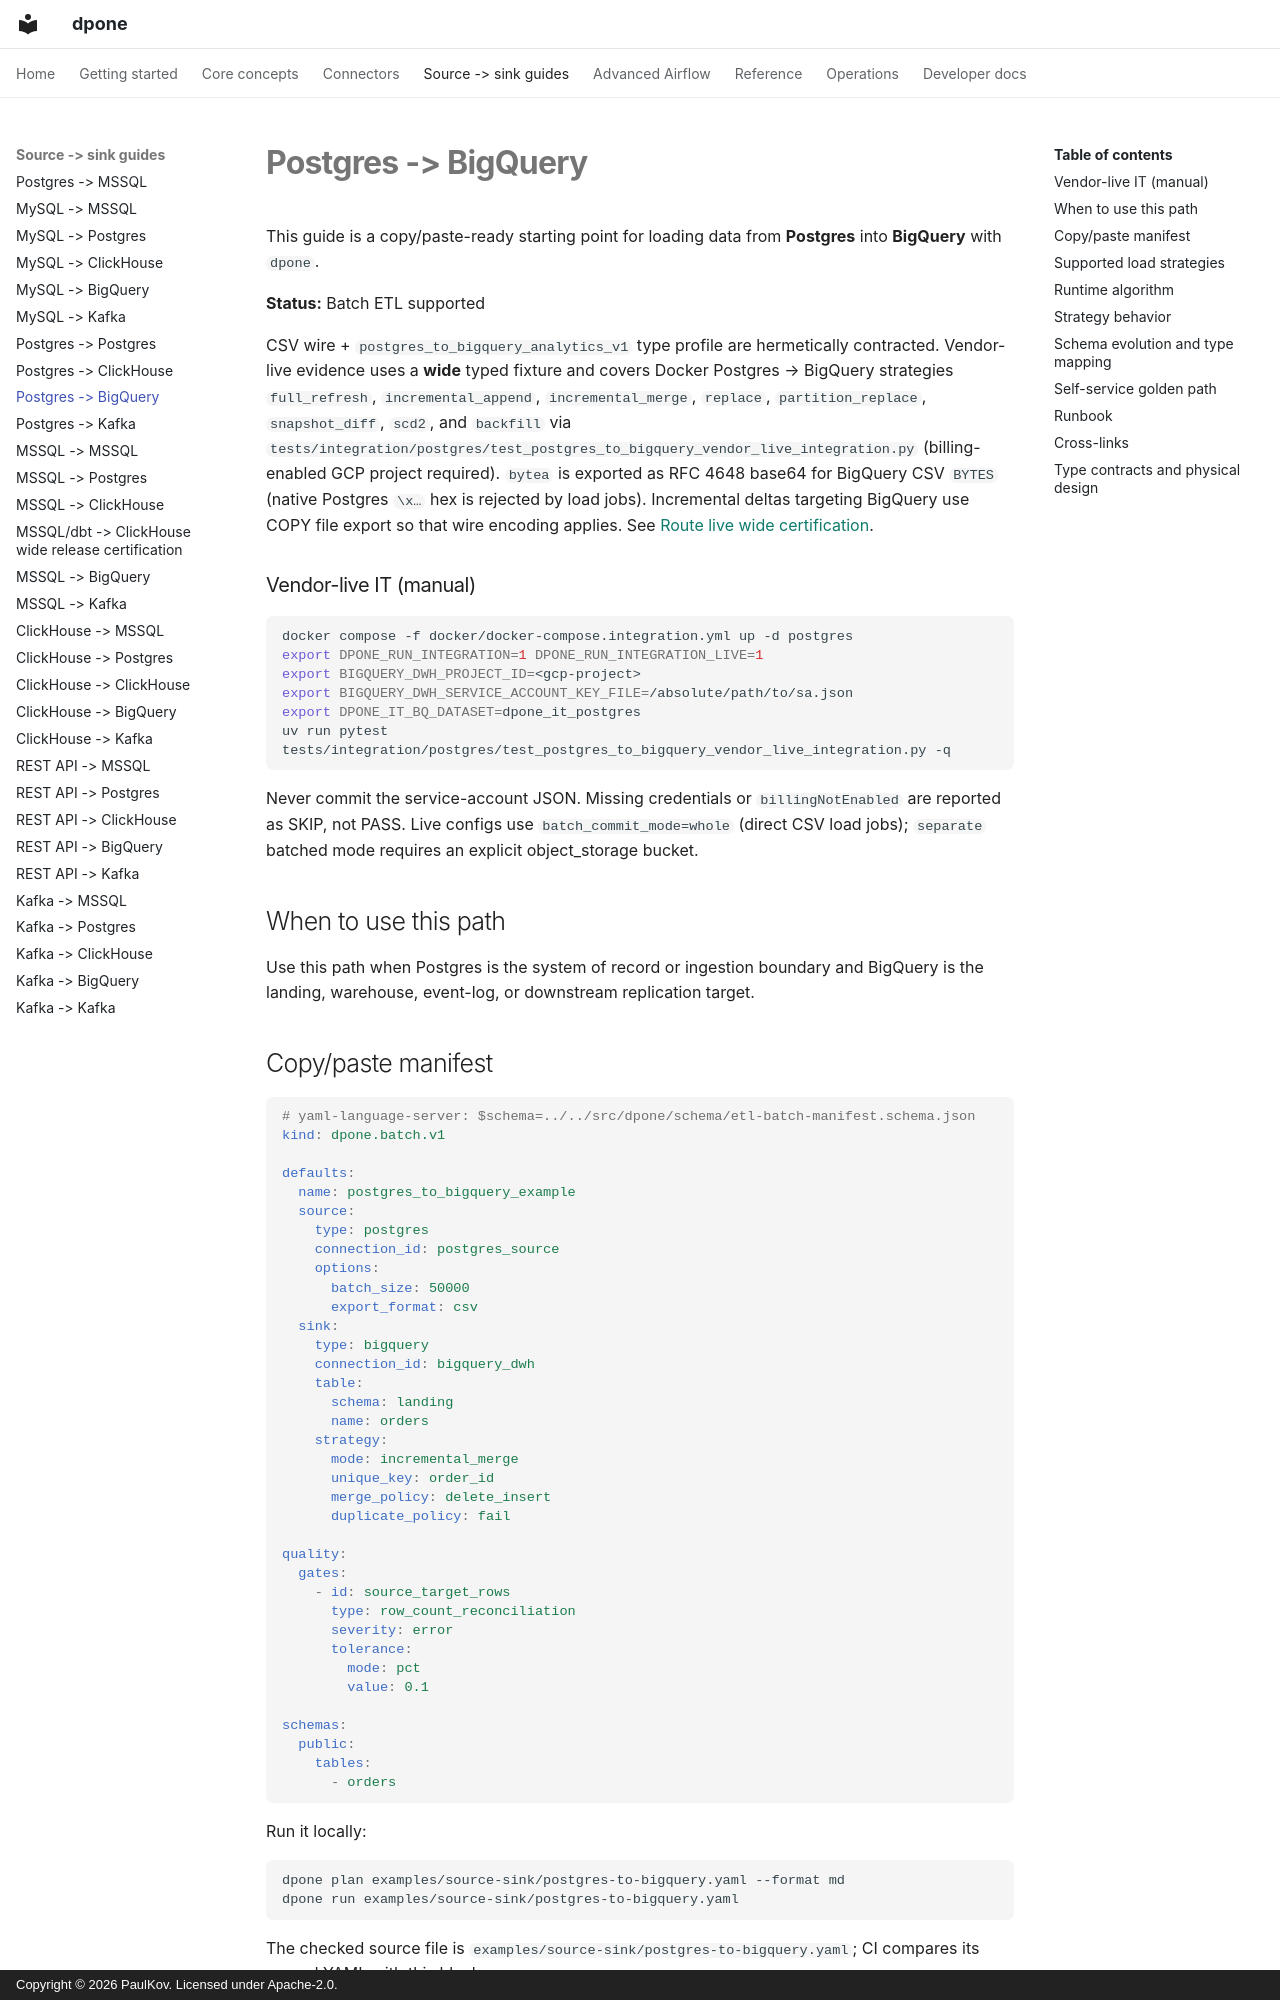

repository: PaulKov/dpone · page: source-sink/postgres-to-bigquery/index.html · generator: mkdocs · copyright: Copyright © 2026 PaulKov. Licensed under Apache-2.0.

# Postgres -> BigQuery

This guide is a copy/paste-ready starting point for loading data from **Postgres** into **BigQuery** with `dpone`.

**Status:** Batch ETL supported

CSV wire + `postgres_to_bigquery_analytics_v1` type profile are hermetically
contracted. Vendor-live evidence uses a **wide** typed fixture and covers
Docker Postgres → BigQuery strategies
`full_refresh`, `incremental_append`, `incremental_merge`, `replace`,
`partition_replace`, `snapshot_diff`, `scd2`, and `backfill` via
`tests/integration/postgres/test_postgres_to_bigquery_vendor_live_integration.py`
(billing-enabled GCP project required). `bytea` is exported as RFC 4648
base64 for BigQuery CSV `BYTES` (native Postgres `\x…` hex is rejected by
load jobs). Incremental deltas targeting BigQuery use COPY file export so
that wire encoding applies. See
[Route live wide certification](../testing/route-live-wide-certification.md).

### Vendor-live IT (manual)

```bash
docker compose -f docker/docker-compose.integration.yml up -d postgres
export DPONE_RUN_INTEGRATION=1 DPONE_RUN_INTEGRATION_LIVE=1
export BIGQUERY_DWH_PROJECT_ID=<gcp-project>
export BIGQUERY_DWH_SERVICE_ACCOUNT_KEY_FILE=/absolute/path/to/sa.json
export DPONE_IT_BQ_DATASET=dpone_it_postgres
uv run pytest tests/integration/postgres/test_postgres_to_bigquery_vendor_live_integration.py -q
```

Never commit the service-account JSON. Missing credentials or
`billingNotEnabled` are reported as SKIP, not PASS. Live configs use
`batch_commit_mode=whole` (direct CSV load jobs); `separate` batched mode
requires an explicit object_storage bucket.

## When to use this path

Use this path when Postgres is the system of record or ingestion boundary and BigQuery is the landing, warehouse, event-log, or downstream replication target.

## Copy/paste manifest

```yaml
# yaml-language-server: $schema=../../src/dpone/schema/etl-batch-manifest.schema.json
kind: dpone.batch.v1

defaults:
  name: postgres_to_bigquery_example
  source:
    type: postgres
    connection_id: postgres_source
    options:
      batch_size: 50000
      export_format: csv
  sink:
    type: bigquery
    connection_id: bigquery_dwh
    table:
      schema: landing
      name: orders
    strategy:
      mode: incremental_merge
      unique_key: order_id
      merge_policy: delete_insert
      duplicate_policy: fail

quality:
  gates:
    - id: source_target_rows
      type: row_count_reconciliation
      severity: error
      tolerance:
        mode: pct
        value: 0.1

schemas:
  public:
    tables:
      - orders
```

Run it locally:

```bash
dpone plan examples/source-sink/postgres-to-bigquery.yaml --format md
dpone run examples/source-sink/postgres-to-bigquery.yaml
```

The checked source file is `examples/source-sink/postgres-to-bigquery.yaml`;
CI compares its parsed YAML with this block.

If you change the strategy to `full_refresh` and empty output is invalid,
row-count reconciliation is not enough: it can pass a `0` source / `0` target
comparison. Add an explicit non-empty target gate:

```yaml
quality:
  gates:
    - id: target_min_rows
      type: min_rows
      side: target
      threshold: 1
      severity: error
```
